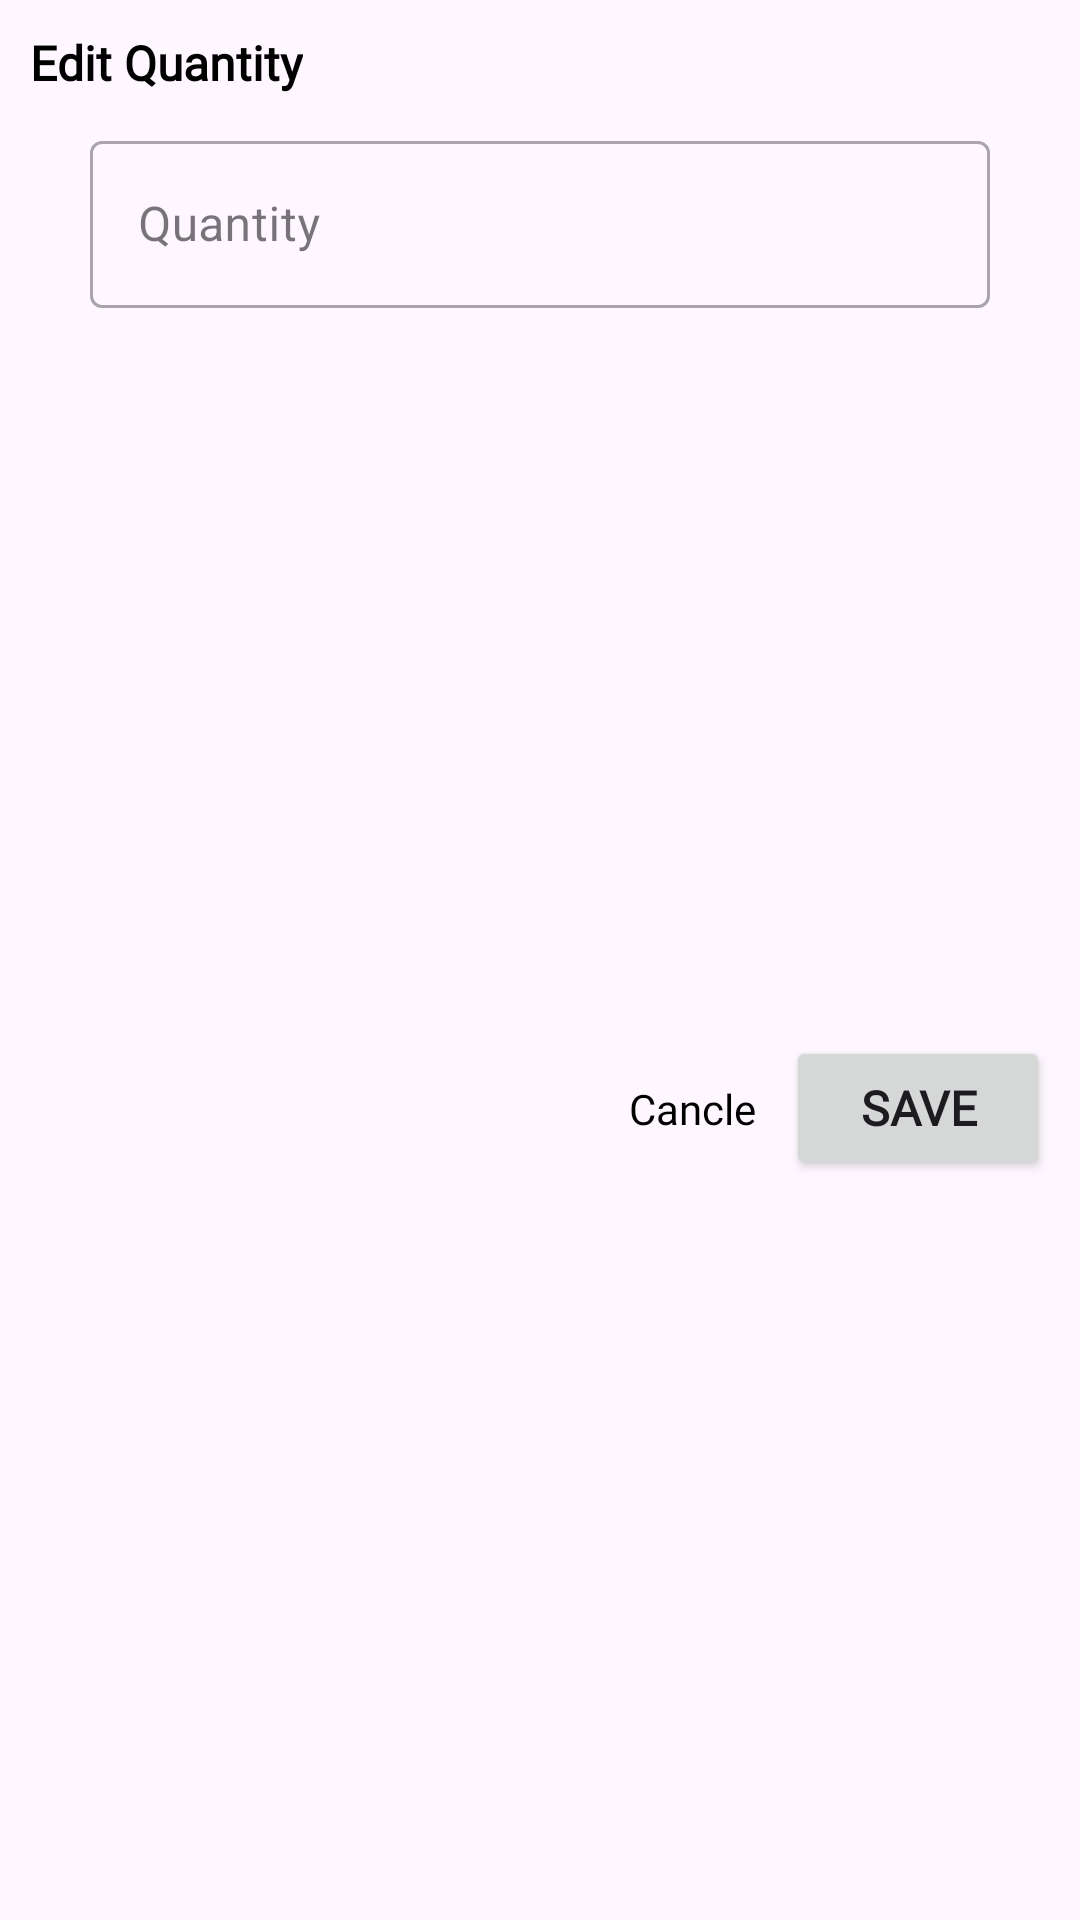

The Android layout XML behind this screen, and the referenced resources:
<!-- AndroidManifest.xml: application theme Theme.PlasticBagUser -->
<!-- res/layout/custom_dialog_layout.xml -->
<?xml version="1.0" encoding="utf-8"?>
<androidx.constraintlayout.widget.ConstraintLayout xmlns:android="http://schemas.android.com/apk/res/android"
    android:layout_width="wrap_content"
    android:layout_height="wrap_content"
    xmlns:app="http://schemas.android.com/apk/res-auto">

    <TextView
        android:id="@+id/txtEditText"
        android:layout_width="wrap_content"
        android:layout_height="wrap_content"
        android:text="@string/edit_quantity"
        style="@style/SecondaryText"
        android:layout_marginTop="10dp"
        android:layout_marginStart="10dp"
        app:layout_constraintTop_toTopOf="parent"
        app:layout_constraintStart_toStartOf="parent"/>

    <com.google.android.material.textfield.TextInputLayout
        android:id="@+id/alertQuantity"
        style="@style/Widget.MaterialComponents.TextInputLayout.OutlinedBox"
        android:layout_width="300dp"
        android:layout_height="wrap_content"
        android:layout_margin="10dp"
        app:endIconMode="custom"
        app:layout_constraintEnd_toEndOf="parent"
        app:layout_constraintStart_toStartOf="parent"
        app:layout_constraintTop_toBottomOf="@id/txtEditText"
        app:suffixText="kg">

        <com.google.android.material.textfield.TextInputEditText
            android:layout_width="match_parent"
            android:layout_height="wrap_content"
            android:inputType="number"
            android:hint="Quantity" />

    </com.google.android.material.textfield.TextInputLayout>

    <Button
        android:id="@+id/save"
        android:layout_width="wrap_content"
        android:layout_height="wrap_content"
        android:text="Save"
        android:fontFamily="@font/alegreya"
        android:textStyle="bold"
        android:textSize="16sp"
        android:layout_marginTop="6dp"
        android:layout_marginEnd="10dp"
        android:layout_marginBottom="10dp"
        app:layout_constraintEnd_toEndOf="parent"
        app:layout_constraintTop_toBottomOf="@id/alertQuantity"
        app:layout_constraintBottom_toBottomOf="parent"/>

    <TextView
        android:id="@+id/cancel"
        android:layout_width="wrap_content"
        android:layout_height="wrap_content"
        android:text="Cancle"
        style="@style/TertiaryText"
        android:layout_marginEnd="10dp"
        app:layout_constraintEnd_toStartOf="@id/save"
        app:layout_constraintTop_toTopOf="@id/save"
        app:layout_constraintBottom_toBottomOf="@id/save"/>

</androidx.constraintlayout.widget.ConstraintLayout>
<!-- resources referenced by this layout -->
<resources>
  <string name="edit_quantity">Edit Quantity</string>
  <style name="SecondaryText">
          <item name="android:textSize">16sp</item>
          <item name="android:textColor">@color/black</item>
          <item name="android:textStyle">bold</item>
          <item name="fontFamily">@font/alegreya</item>
      </style>
  <style name="TertiaryText">
          <item name="android:textSize">14sp</item>
          <item name="android:textColor">@color/black</item>
          <item name="fontFamily">@font/alegreya</item>
      </style>
  <style name="Theme.PlasticBagUser" parent="Base.Theme.PlasticBagUser" />
  <color name="black">#FF000000</color>
  <style name="Base.Theme.PlasticBagUser" parent="Theme.Material3.DayNight.NoActionBar">
          
          
      </style>
</resources>
